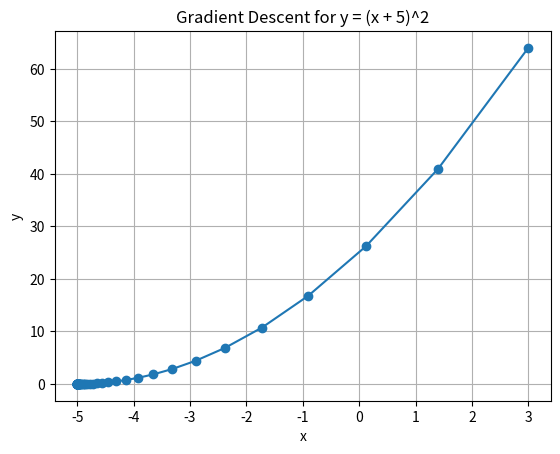

Recreate this plot in Python.
import matplotlib.pyplot as plt

# Function: y = (x + 5)^2
def f(x):
    return (x + 5)**2

# Derivative: f'(x) = 2(x + 5)
def df(x):
    return 2 * (x + 5)

# Gradient Descent parameters
x = 3               # Starting point
learning_rate = 0.1 # Step size
precision = 1e-6    # Convergence criteria
max_iters = 100     # Safety stop

# To visualize convergence
x_values = [x]
y_values = [f(x)]

for i in range(max_iters):
    prev_x = x
    grad = df(prev_x)
    x = prev_x - learning_rate * grad   # Update step
    x_values.append(x)
    y_values.append(f(x))
    
    # Stop when the change is very small
    if abs(x - prev_x) < precision:
        break

print(f"Local minima occurs at x = {x:.6f}")
print(f"Minimum value of function y = {f(x):.6f}")
print(f"Iterations: {i+1}")

# --- Visualization ---
plt.plot(x_values, y_values, marker='o')
plt.title("Gradient Descent for y = (x + 5)^2")
plt.xlabel("x")
plt.ylabel("y")
plt.grid()
plt.show()
